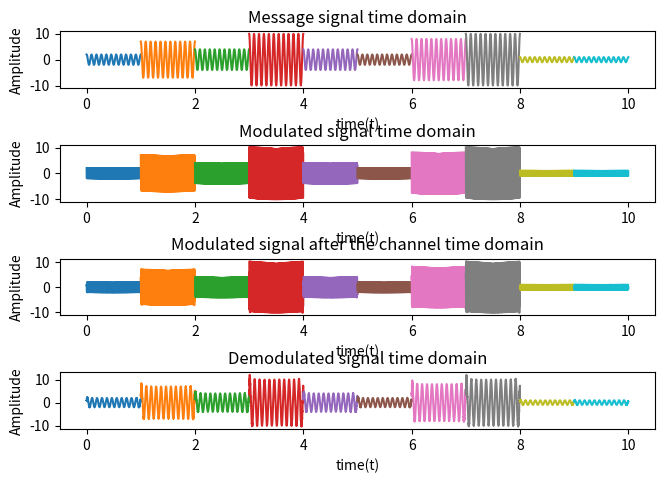
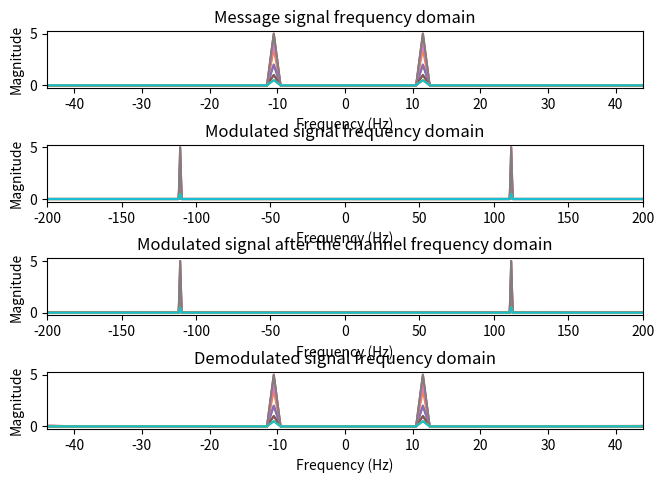

Python code for these plots, in order:
import numpy as np
import matplotlib.pyplot as plt
import math
from scipy import signal

signal_duration = 10

# defining the common parameters

N = 11  # Sum of last 2 digits of ID
start_time = 0
stop_time = 1
f_carrier = 100
A = 2
# FOR LAB 7, THE PART THAT FOLLOWS IS NOT IN THE PROBLEM, IT WAS DONE FOR CONTINUATION TO THE PREVIOUS
# LABS WHICH HAD DEMODULATION.

# Modelling noise
mu = 0
# Demodulation - division by 2 to ensure that
# the amplitude of the carrier which has been multiplied before is reduced to 1.

# I did not use Hilbert based envelope detector demodulation for SSB
# because it is very inefficient -- https://www.ee.ryerson.ca/~lzhao/ELE635/Chap3_AM-notes%20Part%202.pdf

B_LPF = 200
for T in range(signal_duration):
    fs = 10 * f_carrier
    ts = 1 / fs
    time = np.arange(start_time, stop_time, ts)
    carrier_signal_t = A * np.cos(2 * math.pi * f_carrier * time)
    carrier_signal_f = np.fft.fftshift(abs(np.fft.fft(carrier_signal_t) / fs))

    len_time = len(time)
    freq_axis = np.linspace(-fs / 2, fs / 2, len_time)

    # Defining the message signal
    Am = np.random.randint(1, 11)
    message_t = Am * np.cos(2 * math.pi * N * time)
    message_f = np.fft.fftshift(abs(np.fft.fft(message_t) / fs))

    # Modulating the message signal
    # Single Sideband Signal - the following is for USSB generation.
    # If the - sign is replaced with a + sign, we get the LSSB signal.
    message_mod_ssb_t = np.multiply(message_t, np.cos(2 * math.pi * f_carrier * time)) - \
                        np.imag(signal.hilbert(message_t) * np.sin(2 * math.pi * f_carrier * time))
    message_mod_ssb_f = np.fft.fftshift(abs(np.fft.fft(message_mod_ssb_t)) / fs)

    sigma_square = 10 ** (-4)
    sigma = np.sqrt(sigma_square)
    noise = mu + sigma * np.random.randn(len(message_t))

    # Modelling the Channel - Multiplied with carrier to shift it to the carrier frequency.
    B = 4 * N
    channel_t = np.multiply(2 * B * np.sinc(2 * B * (time - (start_time + stop_time) / 2)), carrier_signal_t)
    output_t = np.convolve(message_mod_ssb_t, channel_t, mode='same') / fs + noise
    output_f = np.fft.fftshift(abs(np.fft.fft(output_t) / fs))

    output_predemod_t = np.multiply(carrier_signal_t, output_t)
    LPF_t = 2 * B_LPF * np.sinc(2 * B_LPF * (time - (start_time + stop_time) / 2))
    output_demod_t = np.convolve(LPF_t, output_predemod_t, mode='same') / fs

    output_demod_f = np.fft.fftshift(abs(np.fft.fft(output_demod_t) / fs))

    plt.figure(1)
    plt.subplots_adjust(top=0.933, bottom=0.104, left=0.057, right=0.988, hspace=1.0, wspace=0.2)
    plt.subplot(4, 1, 1)
    plt.plot(time + T, message_t)
    plt.title('Message signal time domain')
    plt.xlabel('time(t)')
    plt.ylabel('Amplitude')

    plt.subplot(4, 1, 2)
    plt.plot(time + T, message_mod_ssb_t)
    plt.title('Modulated signal time domain')
    plt.xlabel('time(t)')
    plt.ylabel('Amplitude')

    plt.subplot(4, 1, 3)
    plt.plot(time + T, output_t)
    plt.title('Modulated signal after the channel time domain')
    plt.xlabel('time(t)')
    plt.ylabel('Amplitude')

    plt.subplot(4, 1, 4)
    plt.plot(time + T, output_demod_t)
    plt.title('Demodulated signal time domain')
    plt.xlabel('time(t)')
    plt.ylabel('Amplitude')

    plt.figure(2)
    plt.subplots_adjust(top=0.933, bottom=0.104, left=0.057, right=0.988, hspace=1.0, wspace=0.2)
    plt.subplot(4, 1, 1)
    plt.plot(freq_axis, message_f)
    plt.title('Message signal frequency domain')
    plt.xlabel('Frequency (Hz)')
    plt.ylabel('Magnitude')
    plt.xlim([-4 * N, 4 * N])

    plt.subplot(4, 1, 2)
    plt.plot(freq_axis, message_mod_ssb_f)
    plt.title('Modulated signal frequency domain')
    plt.xlabel('Frequency (Hz)')
    plt.ylabel('Magnitude')
    plt.xlim([-2 * f_carrier, 2 * f_carrier])

    plt.subplot(4, 1, 3)
    plt.plot(freq_axis, output_f)
    plt.title('Modulated signal after the channel frequency domain')
    plt.xlabel('Frequency (Hz)')
    plt.ylabel('Magnitude')
    plt.xlim([-2 * f_carrier, 2 * f_carrier])

    plt.subplot(4, 1, 4)
    plt.plot(freq_axis, output_demod_f)
    plt.title('Demodulated signal frequency domain')
    plt.xlabel('Frequency (Hz)')
    plt.ylabel('Magnitude')
    plt.xlim([-4 * N, 4 * N])

plt.show()
